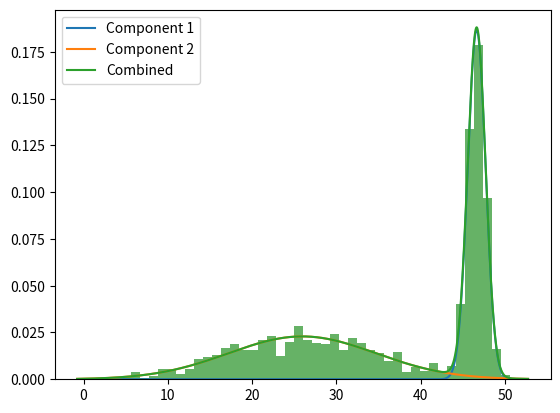

The matplotlib source for this figure:
import numpy as np
import matplotlib.pyplot as plt
from scipy.stats import norm
import statistics
import random


k=2
##data1 = np.random.normal(loc=0, scale=.5, size=1000)
##data2 = np.random.normal(loc=5, scale=1.5, size=1000)
##data = np.concatenate([data1, data2])
##np.random.shuffle(data)
data = []

for i in range (k):
    data1 = np.random.normal(loc=random.random()*50, scale=random.random()*10, size=1000)
    data=np.concatenate([data,data1])
np.random.shuffle(data)

plt.hist(data, bins=50, density=True, alpha=0.6, color='g')

def em_gmm(data):
    mu1, mu2 = np.random.choice(data, 2)
    print(mu1)
    sigma1, sigma2 = np.std(data), np.std(data)
    pi = 0.5
    
    for i in range(150):
        r1 = pi * norm.pdf(data, mu1, sigma1)
        r2 = (1 - pi) * norm.pdf(data, mu2, sigma2)
        r = r1 + r2
        gamma1 = r1 / r
        gamma2 = r2 / r
        
        N1 = np.sum(gamma1)
        N2 = np.sum(gamma2)
        
        mu1 = np.sum(gamma1 * data) / N1
        mu2 = np.sum(gamma2 * data) / N2
        
        sigma1 = np.sqrt(np.sum(gamma1 * (data - mu1) ** 2) / N1)
        sigma2 = np.sqrt(np.sum(gamma2 * (data - mu2) ** 2) / N2)
        
        pi = N1 / len(data)
        
        
    return mu1, sigma1, mu2, sigma2, pi

mu1, sigma1, mu2, sigma2, pi = em_gmm(data)

x = np.linspace(min(data), max(data), 1000)
pdf1 = pi * norm.pdf(x, mu1, sigma1)
pdf2 = (1 - pi) * norm.pdf(x, mu2, sigma2)
plt.plot(x, pdf1, label='Component 1')
plt.plot(x, pdf2, label='Component 2')

print(pdf1[0])
plt.plot(x, pdf1 + pdf2, label='Combined')
plt.legend()
plt.show()
